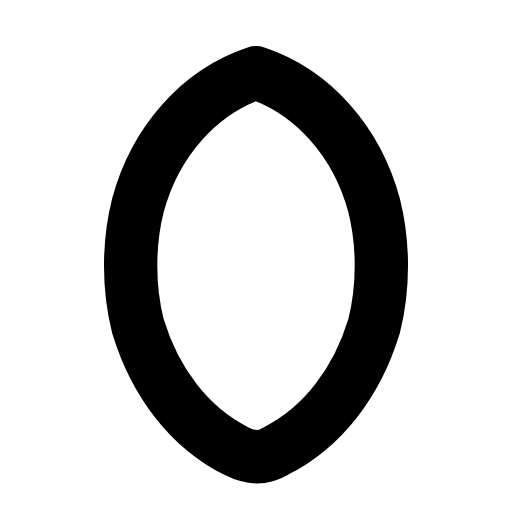
t = 0.00 s
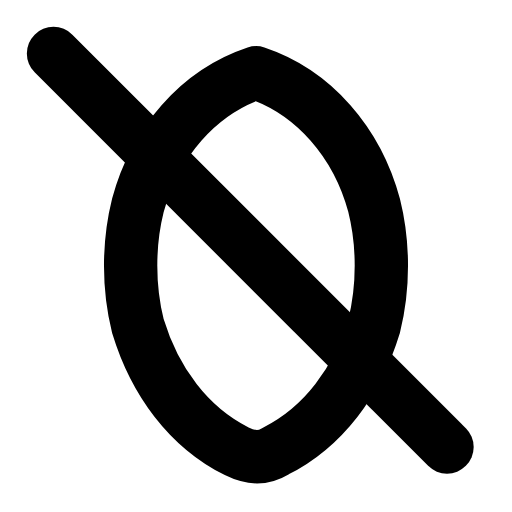
t = 0.30 s
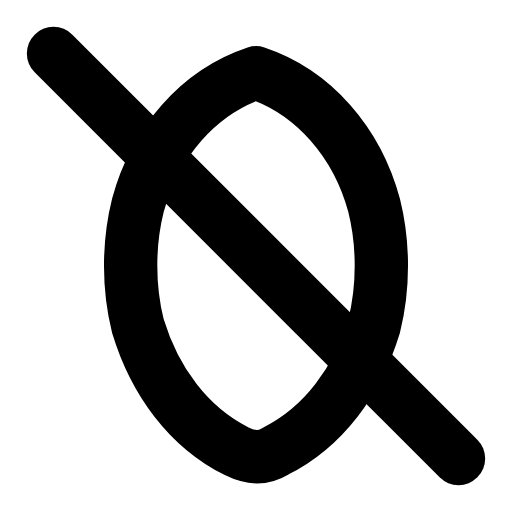
t = 0.52 s
t = 0.78 s: frame unchanged from t = 0.52 s, image omitted
t = 1.05 s: frame unchanged from t = 0.52 s, image omitted
t = 1.34 s: frame unchanged from t = 0.00 s, image omitted

The animated SVG that drew these frames (rendered in a browser with its animation timeline set to each time). Animation: 1 SMIL element (animate=1); one cycle of 1.60 s, repeats indefinitely.

<svg xmlns="http://www.w3.org/2000/svg" width="24" height="24" viewBox="0 0 24 24" fill="none"><g transform="translate(-1.56 -1.56) scale(1.13)"><path stroke="currentColor" stroke-width="2.212" stroke-linecap="round" stroke-linejoin="round" fill="none" d="M12 4.4C9.6 5.2 7.8 7.3 7.1 9.9C6.7 11.5 6.7 13.3 7.1 14.9C7.8 17.2 9.2 19.1 11.2 20.1C11.8 20.4 12.3 20.4 12.8 20.1C14.8 19.1 16.2 17.2 16.9 14.9C17.3 13.3 17.3 11.5 16.9 9.9C16.2 7.3 14.4 5.2 12 4.4Z"></path><line stroke="currentColor" stroke-width="2.212" stroke-linecap="round" stroke-linejoin="round" fill="none" x1="3.6" x2="20.4" y1="3.6" y2="20.4" pathLength="1" stroke-dasharray="1"><animate attributeName="stroke-dashoffset" values="1;1;0;0;0;0;1;1;1" keyTimes="0;0.09;0.279;0.45;0.6;0.714;0.84;0.9;1" dur="1.6s" repeatCount="indefinite" calcMode="spline" keySplines="0.16 1 0.3 1;0.16 1 0.3 1;0.16 1 0.3 1;0.16 1 0.3 1;0.16 1 0.3 1;0.16 1 0.3 1;0.16 1 0.3 1;0.16 1 0.3 1"/></line></g></svg>
